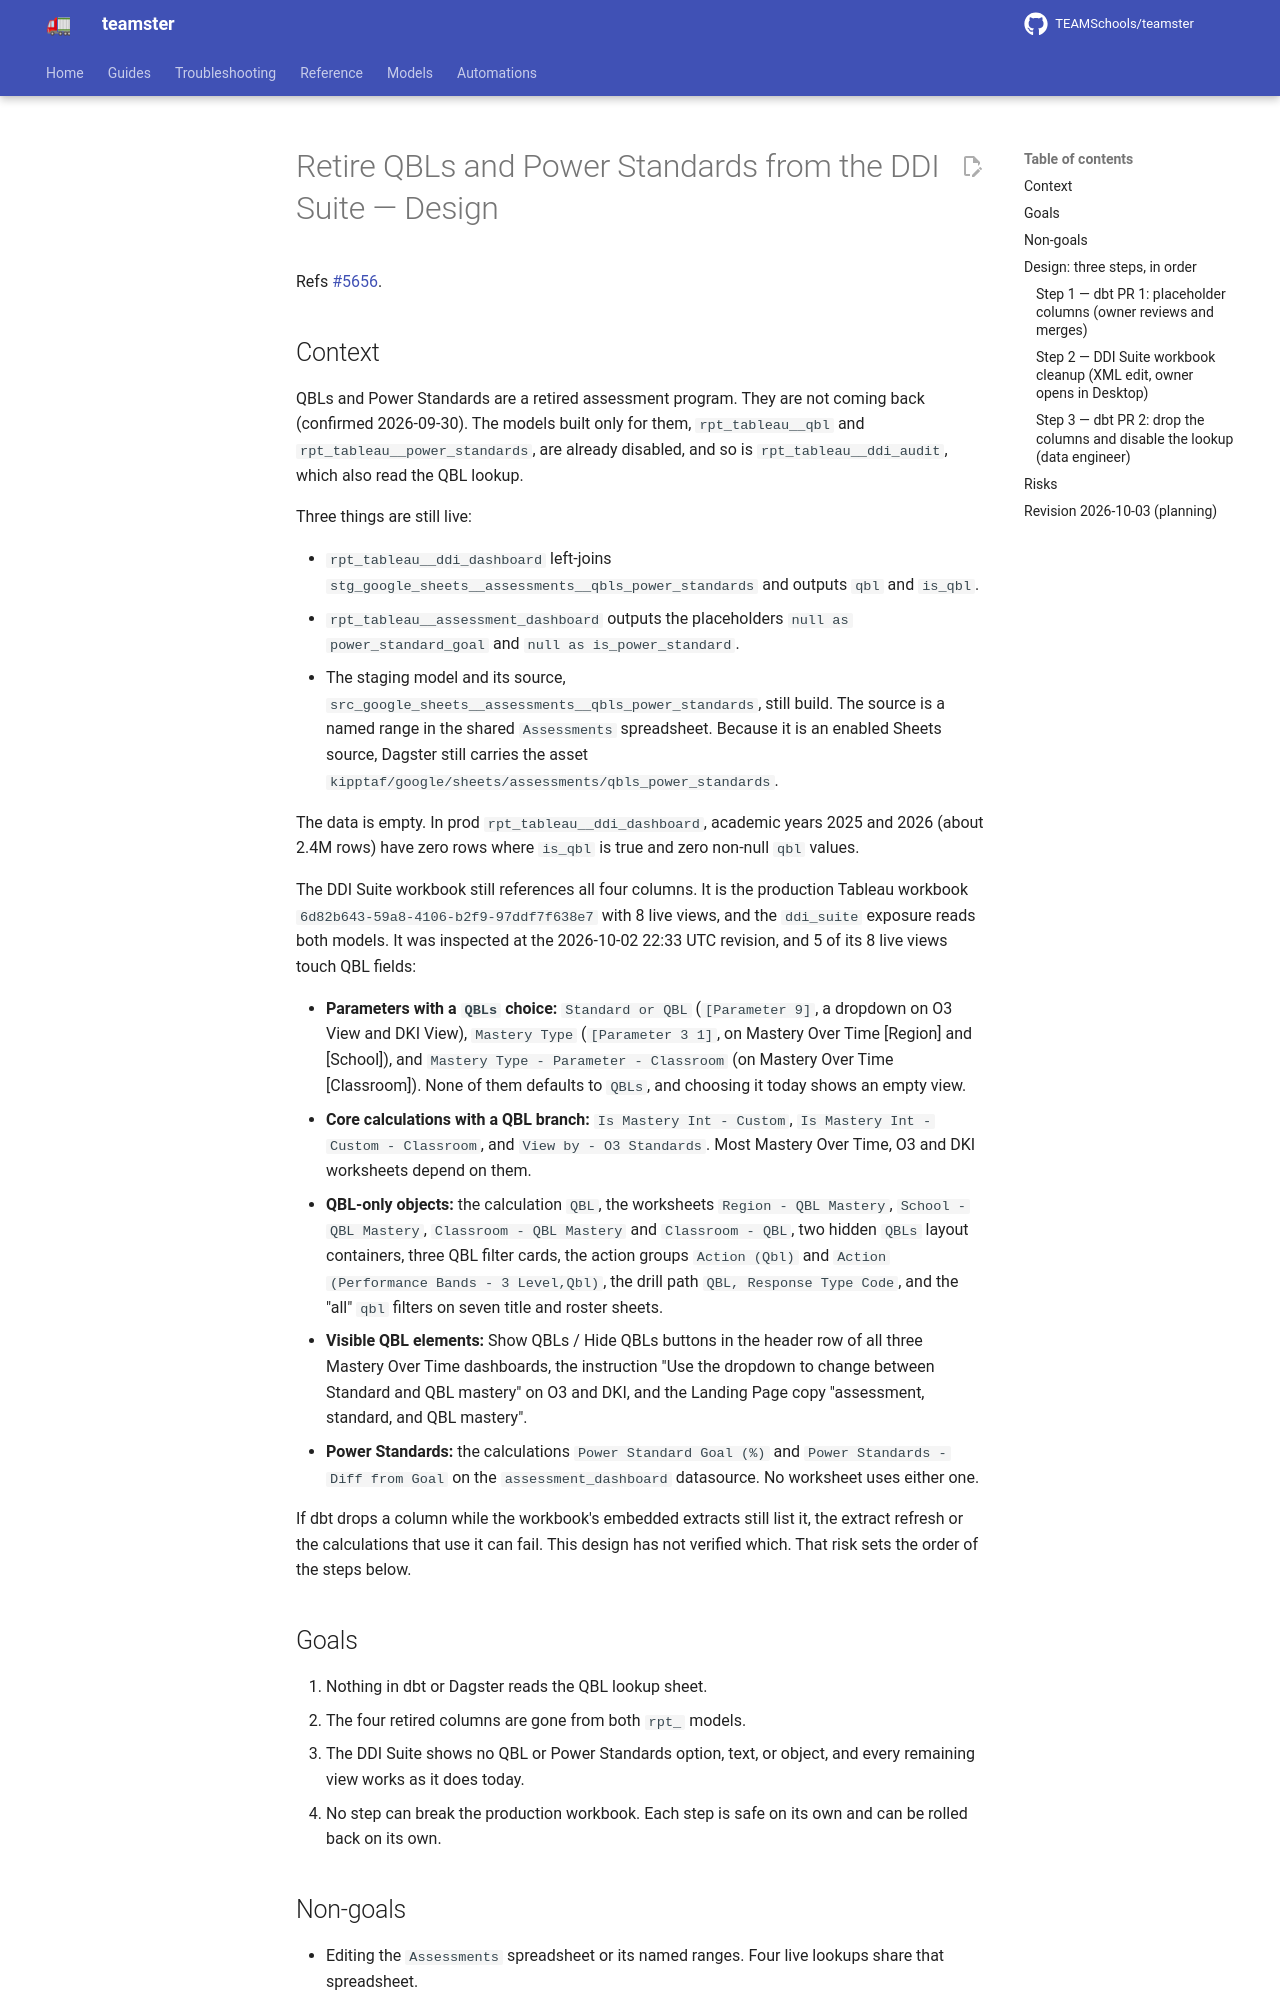

repository: TEAMSchools/teamster · page: superpowers/specs/2026-10-03-retire-qbls-ddi-suite-design/index.html · generator: mkdocs

# Retire QBLs and Power Standards from the DDI Suite — Design

Refs [#5656](https://github.com/TEAMSchools/teamster/issues/5656).

## Context

QBLs and Power Standards are a retired assessment program. They are not coming
back (confirmed 2026-09-30). The models built only for them, `rpt_tableau__qbl`
and `rpt_tableau__power_standards`, are already disabled, and so is
`rpt_tableau__ddi_audit`, which also read the QBL lookup.

Three things are still live:

- `rpt_tableau__ddi_dashboard` left-joins
  `stg_google_sheets__assessments__qbls_power_standards` and outputs `qbl` and
  `is_qbl`.
- `rpt_tableau__assessment_dashboard` outputs the placeholders
  `null as power_standard_goal` and `null as is_power_standard`.
- The staging model and its source,
  `src_google_sheets__assessments__qbls_power_standards`, still build. The
  source is a named range in the shared `Assessments` spreadsheet. Because it is
  an enabled Sheets source, Dagster still carries the asset
  `kipptaf/google/sheets/assessments/qbls_power_standards`.

The data is empty. In prod `rpt_tableau__ddi_dashboard`, academic years 2025 and
2026 (about 2.4M rows) have zero rows where `is_qbl` is true and zero non-null
`qbl` values.

The DDI Suite workbook still references all four columns. It is the production
Tableau workbook `6d82b643-59a8-4106-b2f9-97ddf7f638e7` with 8 live views, and
the `ddi_suite` exposure reads both models. It was inspected at the 2026-10-02
22:33 UTC revision, and 5 of its 8 live views touch QBL fields:

- **Parameters with a `QBLs` choice:** `Standard or QBL` (`[Parameter 9]`, a
  dropdown on O3 View and DKI View), `Mastery Type` (`[Parameter 3 1]`, on
  Mastery Over Time [Region] and [School]), and
  `Mastery Type - Parameter - Classroom` (on Mastery Over Time [Classroom]).
  None of them defaults to `QBLs`, and choosing it today shows an empty view.
- **Core calculations with a QBL branch:** `Is Mastery Int - Custom`,
  `Is Mastery Int - Custom - Classroom`, and `View by - O3 Standards`. Most
  Mastery Over Time, O3 and DKI worksheets depend on them.
- **QBL-only objects:** the calculation `QBL`, the worksheets
  `Region - QBL Mastery`, `School - QBL Mastery`, `Classroom - QBL Mastery` and
  `Classroom - QBL`, two hidden `QBLs` layout containers, three QBL filter
  cards, the action groups `Action (Qbl)` and
  `Action (Performance Bands - 3 Level,Qbl)`, the drill path
  `QBL, Response Type Code`, and the "all" `qbl` filters on seven title and
  roster sheets.
- **Visible QBL elements:** Show QBLs / Hide QBLs buttons in the header row of
  all three Mastery Over Time dashboards, the instruction "Use the dropdown to
  change between Standard and QBL mastery" on O3 and DKI, and the Landing Page
  copy "assessment, standard, and QBL mastery".
- **Power Standards:** the calculations `Power Standard Goal (%)` and
  `Power Standards - Diff from Goal` on the `assessment_dashboard` datasource.
  No worksheet uses either one.

If dbt drops a column while the workbook's embedded extracts still list it, the
extract refresh or the calculations that use it can fail. This design has not
verified which. That risk sets the order of the steps below.

## Goals

1. Nothing in dbt or Dagster reads the QBL lookup sheet.
2. The four retired columns are gone from both `rpt_` models.
3. The DDI Suite shows no QBL or Power Standards option, text, or object, and
   every remaining view works as it does today.
4. No step can break the production workbook. Each step is safe on its own and
   can be rolled back on its own.

## Non-goals

- Editing the `Assessments` spreadsheet or its named ranges. Four live lookups
  share that spreadsheet.
- Dropping BigQuery relations. Retired models and sources are disabled, never
  deleted (`.claude/rules/dbt-models.md`).
- The disabled models `rpt_tableau__ddi_audit`, `rpt_tableau__qbl` and
  `rpt_tableau__power_standards` stay as they are.
- Any other DDI Suite change.
